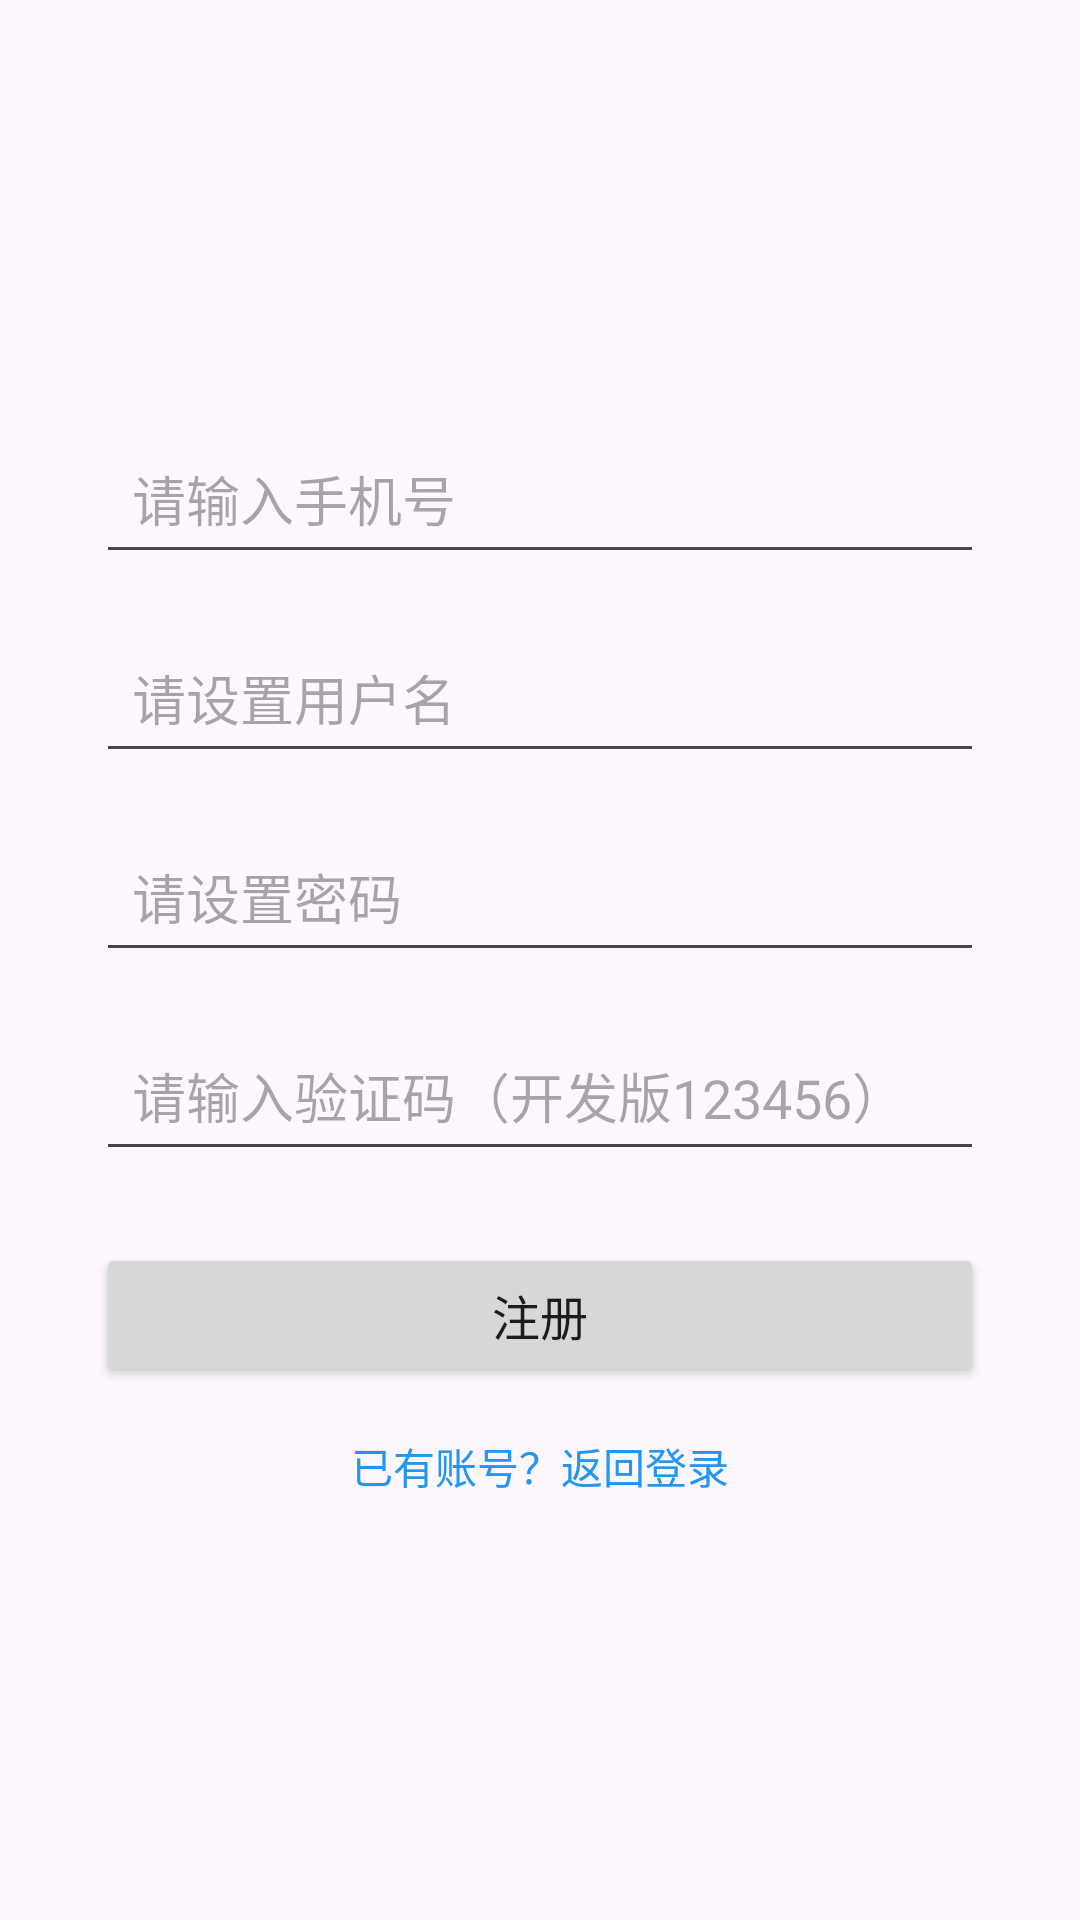

Write the Android layout XML for this screen, with the resource values it uses.
<!-- AndroidManifest.xml: application theme Theme.BikeUserApp -->
<!-- res/layout/activity_register.xml -->
<?xml version="1.0" encoding="utf-8"?>
<LinearLayout
    xmlns:android="http://schemas.android.com/apk/res/android"
    android:layout_width="match_parent"
    android:layout_height="match_parent"
    android:orientation="vertical"
    android:padding="32dp"
    android:gravity="center">

    
    <EditText
        android:id="@+id/et_reg_phone"
        android:layout_width="match_parent"
        android:layout_height="wrap_content"
        android:hint="请输入手机号"
        android:inputType="phone"
        android:padding="12dp"
        android:layout_marginBottom="16dp"/>

    
    <EditText
        android:id="@+id/et_reg_username"
        android:layout_width="match_parent"
        android:layout_height="wrap_content"
        android:hint="请设置用户名"
        android:inputType="text"
        android:padding="12dp"
        android:layout_marginBottom="16dp"/>

    
    <EditText
        android:id="@+id/et_reg_password"
        android:layout_width="match_parent"
        android:layout_height="wrap_content"
        android:hint="请设置密码"
        android:inputType="textPassword"
        android:padding="12dp"
        android:layout_marginBottom="16dp"/>

    
    <EditText
        android:id="@+id/et_reg_verify_code"
        android:layout_width="match_parent"
        android:layout_height="wrap_content"
        android:hint="请输入验证码（开发版123456）"
        android:inputType="number"
        android:padding="12dp"
        android:layout_marginBottom="24dp"/>

    
    <Button
        android:id="@+id/btn_register"
        android:layout_width="match_parent"
        android:layout_height="wrap_content"
        android:text="注册"
        android:textSize="16sp"
        android:padding="12dp"
        android:layout_marginBottom="16dp"/>

    
    <TextView
        android:id="@+id/tv_to_login"
        android:layout_width="wrap_content"
        android:layout_height="wrap_content"
        android:text="已有账号？返回登录"
        android:textColor="#2196F3"/>

</LinearLayout>
<!-- resources referenced by this layout -->
<resources>
  <style name="Theme.BikeUserApp" parent="Base.Theme.BikeUserApp" />
  <style name="Base.Theme.BikeUserApp" parent="Theme.Material3.DayNight.NoActionBar">
          
          
      </style>
</resources>
